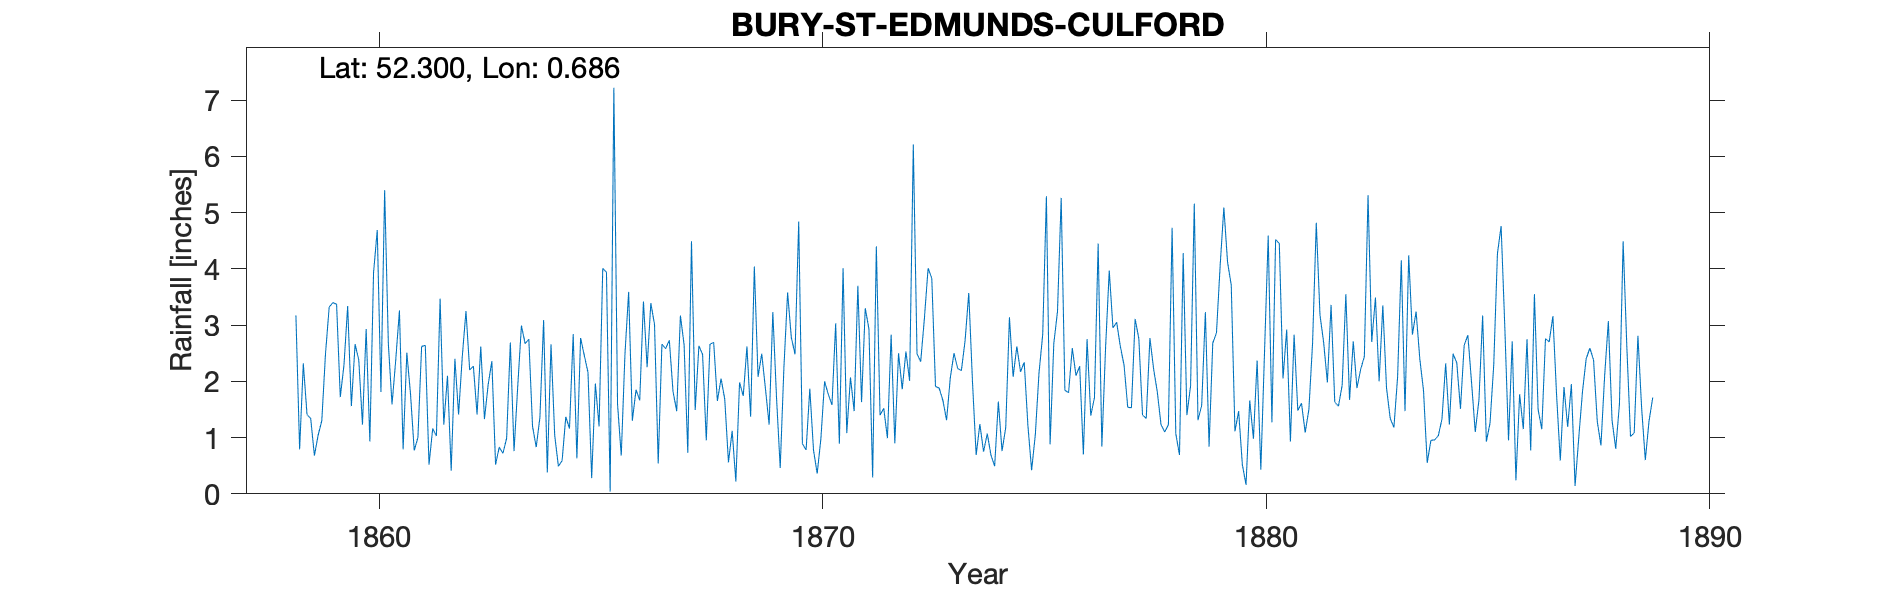

Values plotted in this chart, from the file beside it:
BURY ST EDMUNDS CULFORD, , , , , , , , , , , , , , , , , , , , , , , 
Grid ref, TL832702, Long, 0.6859, Lat, 52.3, Elevation, 100, ft, , , , , , , , , , , , , , , 
Station no, RR1058, , , , , , , , , , , , , , , , , , , , , , 
, 1850, 1851, 1852, 1853, 1854, 1855, 1856, 1857, 1858, 1859, 1860, 1861, 1862, 1863, 1864, 1865, 1866, 1867, 1868, 1869, 1870, 1871, 1872
January, , , , , , , , , , 0.68, 2.38, 0.79, 2.1, 2.36, 0.83, 2.77, 2.48, 2.73, 2.69, 2.08, 0.89, 1.08, 2.83
February, , , , , , , , , , 1.04, 1.23, 2.51, 0.41, 0.52, 1.36, 2.46, 3.59, 1.82, 1.65, 2.49, 0.78, 2.07, 0.9
March, , , , , , , , , , 1.3, 2.93, 1.77, 2.4, 0.83, 3.09, 2.16, 1.3, 1.47, 2.05, 1.87, 1.87, 1.47, 2.5
April, , , , , , , , , , 2.49, 0.93, 0.77, 1.41, 0.72, 0.38, 0.28, 1.85, 3.17, 1.68, 1.23, 0.78, 3.7, 1.86
May, , , , , , , , , , 3.32, 3.93, 1, 2.44, 0.99, 2.66, 1.96, 1.66, 2.65, 0.56, 3.23, 0.36, 1.63, 2.53
June, , , , , , , , , , 3.4, 4.69, 2.62, 3.25, 2.69, 1.04, 1.2, 3.42, 0.73, 1.12, 1.71, 0.98, 3.3, 2.01
July, , , , , , , , , , 3.37, 1.81, 2.64, 2.2, 0.76, 0.49, 4.01, 2.25, 4.49, 0.22, 0.46, 2, 2.93, 6.21
August, , , , , , , , , 3.17, 1.72, 5.4, 0.52, 2.27, 1.91, 0.59, 3.94, 3.39, 1.49, 1.98, 2.25, 1.77, 0.29, 2.49
September, , , , , , , , , 0.79, 2.29, 2.67, 1.16, 1.41, 2.99, 1.37, 0.04, 3.01, 2.63, 1.74, 3.58, 1.58, 4.4, 2.35
October, , , , , , , , , 2.32, 3.34, 1.59, 1.03, 2.62, 2.67, 1.16, 7.22, 0.54, 2.48, 2.62, 2.78, 3.03, 1.4, 3.12
November, , , , , , , , , 1.41, 1.56, 2.38, 3.47, 1.33, 2.75, 2.84, 1.59, 2.66, 0.95, 1.37, 2.48, 0.89, 1.52, 4.01
December, , , , , , , , , 1.34, 2.66, 3.26, 1.23, 1.94, 1.2, 0.63, 0.68, 2.58, 2.66, 4.04, 4.84, 4.01, 0.99, 3.83
Total, , , , , , , , , , 27.17, 33.2, 19.51, 23.78, 20.39, 16.44, 28.31, 28.73, 27.27, 21.72, 29, 18.94, 24.78, 34.64
